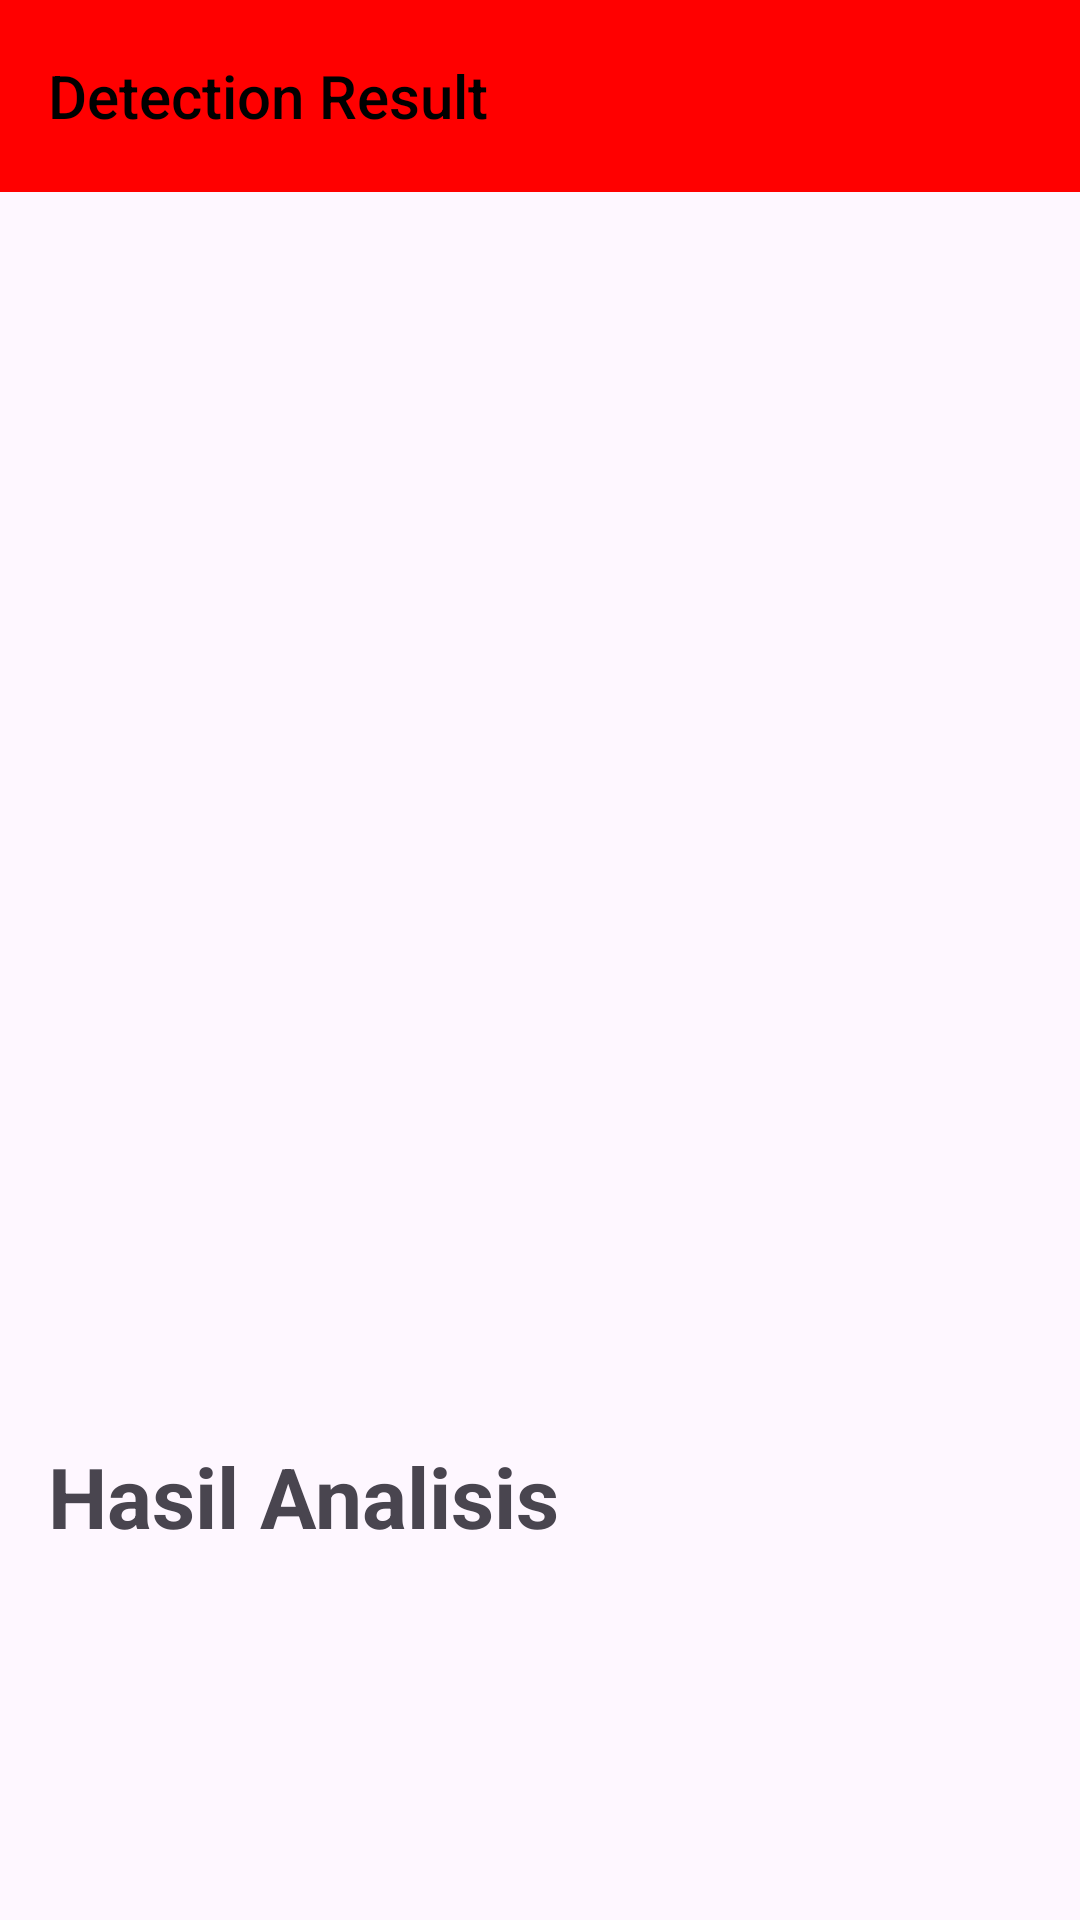

Here is an Android app screen rendered from its layout file. Give the layout XML and the strings, colors and styles it references.
<!-- AndroidManifest.xml: application theme Theme.Asclepius -->
<!-- res/layout/activity_result.xml -->
<?xml version="1.0" encoding="utf-8"?>
<ScrollView xmlns:android="http://schemas.android.com/apk/res/android"
    xmlns:tools="http://schemas.android.com/tools"
    xmlns:app="http://schemas.android.com/apk/res-auto"
    android:layout_width="match_parent"
    android:layout_height="match_parent"
    tools:context=".view.ResultActivity">


    <LinearLayout
        android:layout_width="match_parent"
        android:layout_height="wrap_content"
        android:orientation="vertical">

        <androidx.appcompat.widget.Toolbar
            android:id="@+id/main_toolbar"
            android:layout_width="match_parent"
            android:layout_height="?attr/actionBarSize"
            style="@style/ToolBarCustom"
            android:elevation="4dp"
            android:textAlignment="center"
            android:textStyle="bold"
            android:theme="@style/ThemeOverlay.AppCompat.ActionBar"
            app:layout_constraintEnd_toEndOf="parent"
            app:layout_constraintStart_toStartOf="parent"
            app:layout_constraintTop_toTopOf="parent"
            app:title="Detection Result" />

        <ImageView
            android:id="@+id/result_image"
            android:layout_width="match_parent"
            android:layout_height="400dp"
            android:scaleType="fitCenter"
            app:srcCompat="@drawable/ic_place_holder"/>

        <TextView
            android:id="@+id/result_text"
            android:layout_width="match_parent"
            android:layout_height="wrap_content"
            android:layout_margin="16dp"
            android:textStyle="bold"
            android:textSize="28sp"
            android:text="@string/result" />
    </LinearLayout>
</ScrollView>
<!-- resources referenced by this layout -->
<resources>
  <string name="result">Hasil Analisis</string>
  <style name="ToolBarCustom" parent="Widget.AppCompat.Toolbar">
          <item name="android:background">?attr/colorPrimary</item>
          <item name="android:theme">@style/ThemeOverlay.AppCompat.Dark.ActionBar</item>
          <item name="popupTheme">@style/ThemeOverlay.AppCompat.Light</item>  
          <item name="titleTextColor">@android:color/black</item>
      </style>
  <style name="Theme.Asclepius" parent="Base.Theme.Asclepius" />
  <style name="Base.Theme.Asclepius" parent="Theme.Material3.DayNight.NoActionBar">
          
          
          <item name="colorPrimary">@color/light_red</item>
          <item name="colorOnPrimary">@color/black</item>
          
          <item name="colorSecondary">@color/orange</item>
          <item name="colorOnSecondary">@color/black</item>
      </style>
  <color name="light_red">#FF0000</color>
  <color name="black">#FF000000</color>
  <color name="orange">#FF5722</color>
</resources>
